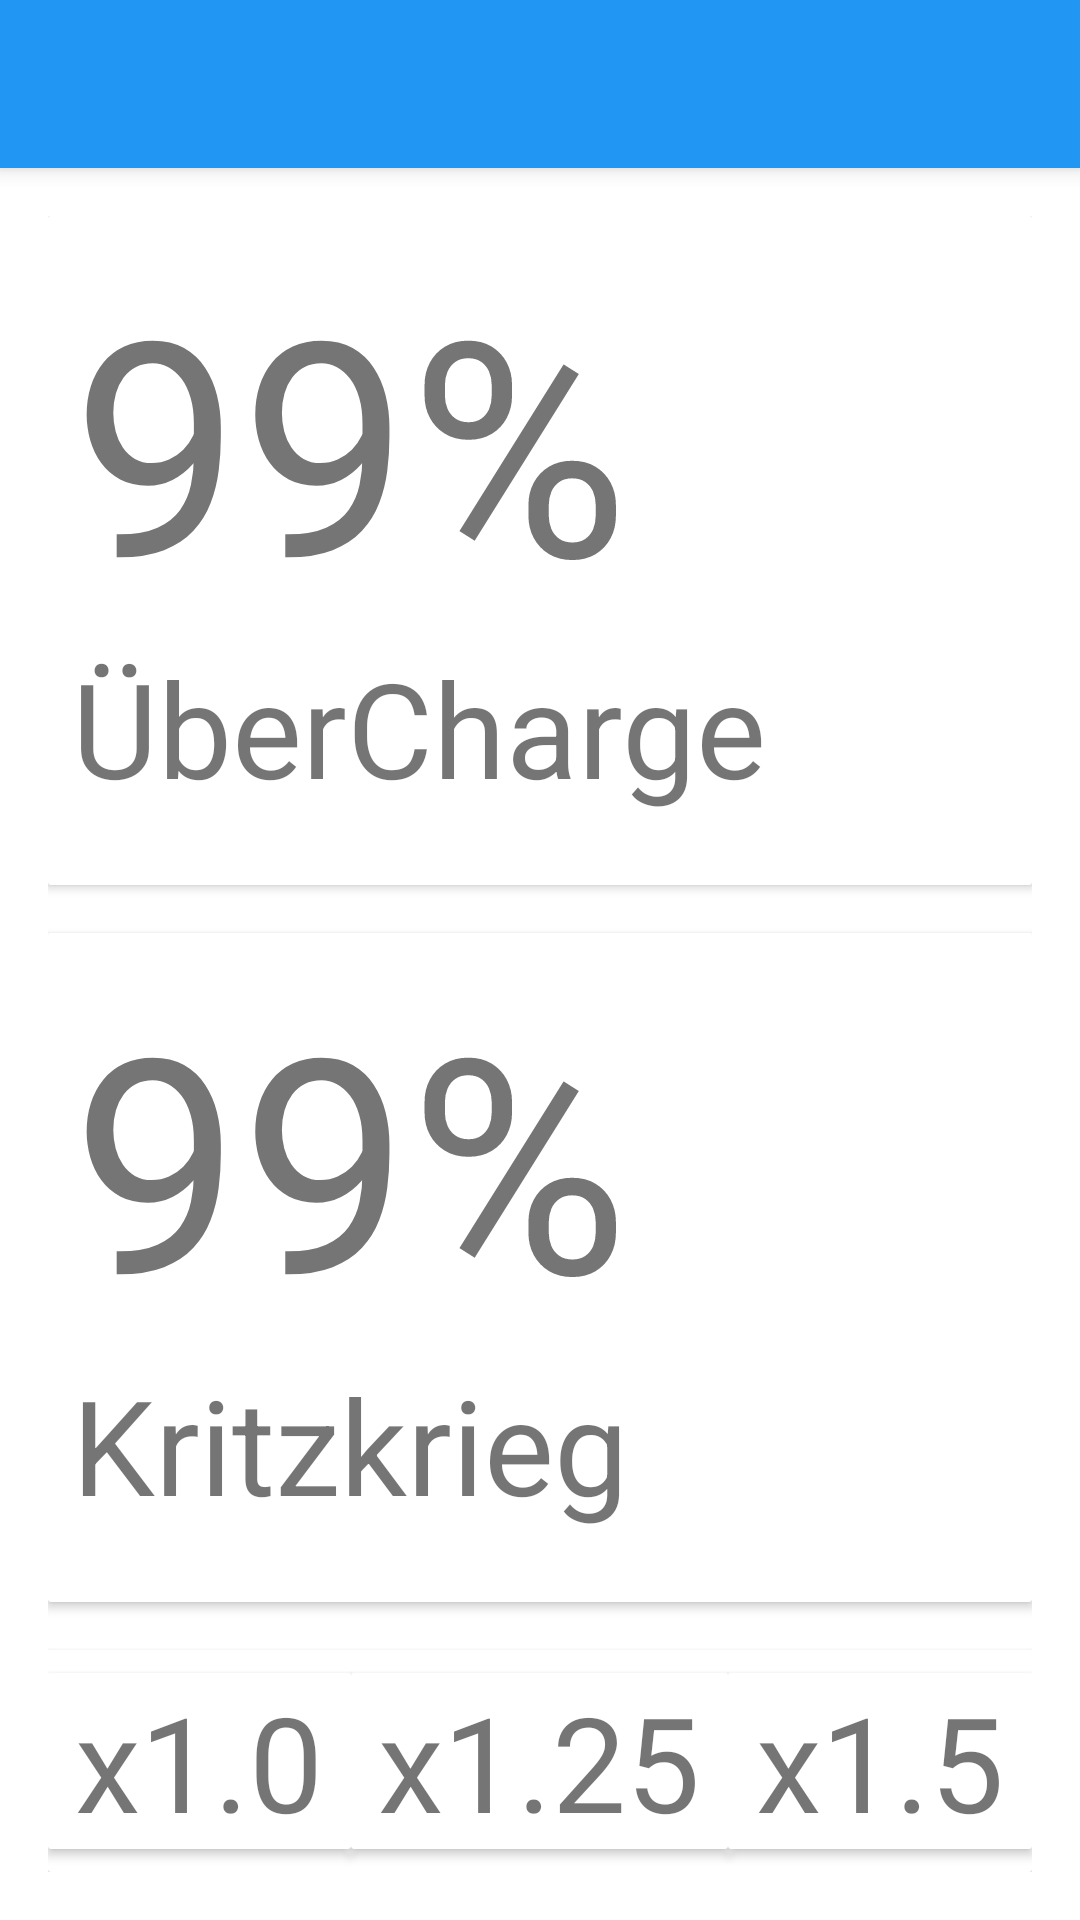

Here is an Android app screen rendered from its layout file. Give the layout XML and the strings, colors and styles it references.
<!-- AndroidManifest.xml: application theme AppTheme -->
<!-- res/layout/activity_main.xml -->
<RelativeLayout xmlns:android="http://schemas.android.com/apk/res/android"
    xmlns:card_view="http://schemas.android.com/apk/res-auto"
    xmlns:tools="http://schemas.android.com/tools"
    android:layout_width="match_parent"
    android:layout_height="match_parent"
    tools:context=".MainActivity">

    <include
        android:id="@+id/main_bar"
        layout="@layout/main_bar" />

    <LinearLayout
        android:id="@+id/main_linear_layout"
        android:layout_width="match_parent"
        android:layout_height="match_parent"
        android:layout_below="@+id/main_bar"
        android:layout_margin="16dp"
        android:clickable="true"
        android:orientation="vertical">

        <android.support.v7.widget.CardView xmlns:card_view="http://schemas.android.com/apk/res-auto"
            android:id="@+id/card_view_main_uber"
            android:layout_width="fill_parent"
            android:layout_height="wrap_content"
            android:layout_weight="1"
            android:elevation="6dp"
            card_view:cardBackgroundColor="#FFFFFF"
            card_view:cardCornerRadius="1dp">

            <RelativeLayout xmlns:android="http://schemas.android.com/apk/res/android"
                android:layout_width="fill_parent"
                android:layout_height="fill_parent"
                android:layout_margin="8dp">


                <TextView
                    android:id="@+id/uberPercentTextView"
                    android:layout_width="wrap_content"
                    android:layout_height="wrap_content"
                    android:layout_alignParentLeft="true"
                    android:layout_alignParentTop="true"
                    android:text="99%"
                    android:textSize="100sp" />

                <TextView
                    android:id="@+id/uberName"
                    android:layout_width="wrap_content"
                    android:layout_height="wrap_content"
                    android:layout_alignParentLeft="true"
                    android:layout_below="@id/uberPercentTextView"
                    android:text="ÜberCharge"
                    android:textSize="44sp" />

            </RelativeLayout>

        </android.support.v7.widget.CardView>

        <android.support.v7.widget.CardView xmlns:card_view="http://schemas.android.com/apk/res-auto"
            android:id="@+id/card_view_main_kritz"
            android:layout_width="fill_parent"
            android:layout_height="wrap_content"
            android:layout_marginTop="16dp"
            android:layout_weight="1"
            android:elevation="6dp"
            card_view:cardBackgroundColor="#FFFFFF"
            card_view:cardCornerRadius="1dp">

            <RelativeLayout xmlns:android="http://schemas.android.com/apk/res/android"
                android:layout_width="fill_parent"
                android:layout_height="fill_parent"
                android:layout_margin="8dp">


                <TextView
                    android:id="@+id/kritzPercentTextView"
                    android:layout_width="wrap_content"
                    android:layout_height="wrap_content"
                    android:layout_alignParentLeft="true"
                    android:layout_alignParentTop="true"
                    android:text="99%"
                    android:textSize="100sp" />

                <TextView
                    android:id="@+id/kritzName"
                    android:layout_width="wrap_content"
                    android:layout_height="wrap_content"
                    android:layout_alignParentLeft="true"
                    android:layout_below="@id/kritzPercentTextView"
                    android:text="Kritzkrieg"
                    android:textSize="44sp" />

            </RelativeLayout>


        </android.support.v7.widget.CardView>

        <android.support.v7.widget.CardView xmlns:card_view="http://schemas.android.com/apk/res-auto"
            android:id="@+id/Card_View_Uber_Multiplier"
            android:layout_width="fill_parent"
            android:layout_height="wrap_content"
            android:layout_marginTop="16dp"
            android:layout_weight="1"
            android:elevation="6dp"
            card_view:cardBackgroundColor="#FFFFFF"
            card_view:cardCornerRadius="1dp">

            <LinearLayout xmlns:android="http://schemas.android.com/apk/res/android"
                android:layout_width="fill_parent"
                android:layout_height="fill_parent"
                android:orientation="horizontal">

                <android.support.v7.widget.CardView xmlns:card_view="http://schemas.android.com/apk/res-auto"
                    android:id="@+id/Card_View_Uber_Multiplier_Hardcore"
                    android:layout_width="wrap_content"
                    android:layout_height="wrap_content"
                    android:layout_gravity="center_vertical"
                    android:layout_weight="1"
                    android:clickable="true"
                    card_view:cardBackgroundColor="#FFFFFF"
                    card_view:cardCornerRadius="1dp">

                    <TextView
                        android:id="@+id/times1"
                        android:layout_width="wrap_content"
                        android:layout_height="wrap_content"
                        android:layout_alignParentLeft="true"
                        android:layout_gravity="center"
                        android:text="x1.0"
                        android:textSize="44sp" />

                </android.support.v7.widget.CardView>


                <android.support.v7.widget.CardView xmlns:card_view="http://schemas.android.com/apk/res-auto"
                    android:id="@+id/Card_View_Uber_Multiplier_UGC_Steel"
                    android:layout_width="wrap_content"
                    android:layout_height="wrap_content"
                    android:layout_gravity="center_vertical"
                    android:layout_weight="1"
                    android:clickable="true"
                    card_view:cardBackgroundColor="#FFFFFF"
                    card_view:cardCornerRadius="1dp">

                    <TextView
                        android:id="@+id/times125"
                        android:layout_width="wrap_content"
                        android:layout_height="wrap_content"
                        android:layout_gravity="center"
                        android:text="x1.25"
                        android:textSize="44sp" />
                </android.support.v7.widget.CardView>


                <android.support.v7.widget.CardView xmlns:card_view="http://schemas.android.com/apk/res-auto"
                    android:id="@+id/Card_View_Uber_Multiplier_Babbies"
                    android:layout_width="wrap_content"
                    android:layout_height="wrap_content"
                    android:layout_gravity="center_vertical"
                    android:layout_weight="1"
                    android:clickable="true"
                    card_view:cardBackgroundColor="#FFFFFF"
                    card_view:cardCornerRadius="1dp">

                    <TextView
                        android:id="@+id/times15"
                        android:layout_width="wrap_content"
                        android:layout_height="wrap_content"
                        android:layout_gravity="center"
                        android:text="x1.5"
                        android:textSize="44sp" />
                </android.support.v7.widget.CardView>

            </LinearLayout>


        </android.support.v7.widget.CardView>

    </LinearLayout>

</RelativeLayout>
<!-- res/layout/main_bar.xml (included above) -->
<?xml version="1.0" encoding="utf-8"?>
<android.support.v7.widget.Toolbar xmlns:android="http://schemas.android.com/apk/res/android"
    android:layout_width="match_parent"
    android:layout_height="wrap_content"
    android:background="@color/primaryColorBlue"
    android:theme="@style/ThemeOverlay.AppCompat.Dark"
    android:elevation="4dp">

</android.support.v7.widget.Toolbar>
<!-- resources referenced by this layout -->
<resources>
  <color name="primaryColorBlue">#2196F3</color>
</resources>
